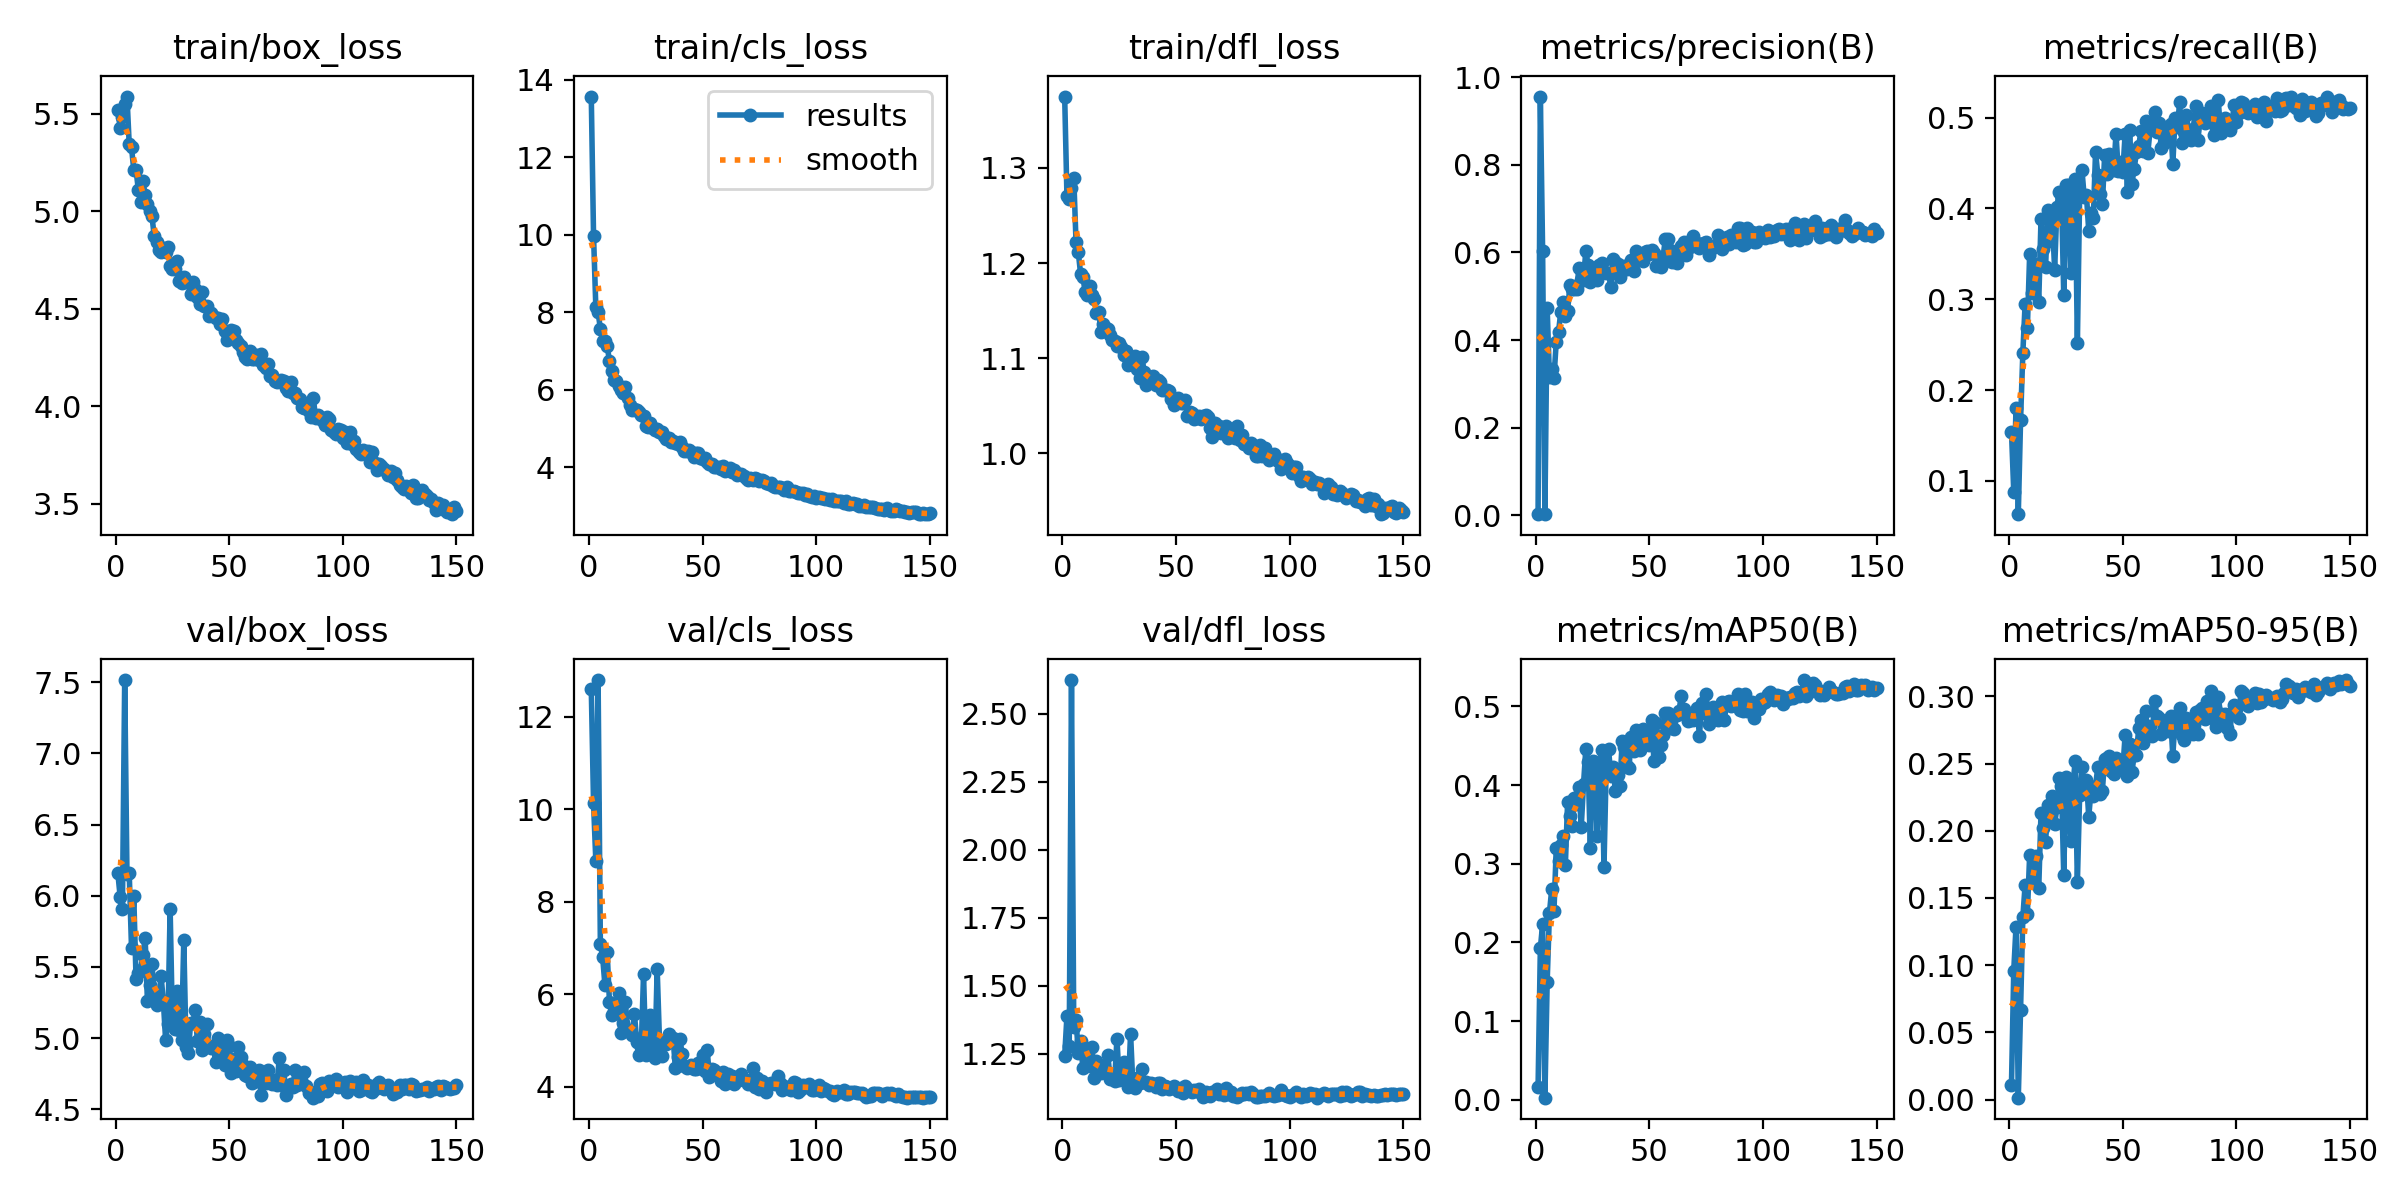

Values plotted in this chart, from the file beside it:
epoch, time, train/box_loss, train/cls_loss, train/dfl_loss, metrics/precision(B), metrics/recall(B), metrics/mAP50(B), metrics/mAP50-95(B), val/box_loss, val/cls_loss, val/dfl_loss, lr/pg0, lr/pg1, lr/pg2
1, 28.35, 5.52, 13.57, 1.375, 0.00285, 0.154, 0.016, 0.01125, 6.157, 12.61, 1.243, 0.07073, 0.003252, 0.003252
2, 56.58, 5.429, 9.975, 1.27, 0.9556, 0.08814, 0.1924, 0.0958, 5.994, 10.14, 1.389, 0.04069, 0.006542, 0.006542
3, 84.4, 5.486, 8.132, 1.267, 0.603, 0.1802, 0.2233, 0.1287, 5.91, 8.89, 1.279, 0.0106, 0.009788, 0.009788
4, 112.2, 5.55, 7.999, 1.279, 0.00257, 0.06326, 0.00272, 0.00149, 7.516, 12.8, 2.625, 0.009802, 0.009802, 0.009802
5, 140.1, 5.589, 7.573, 1.29, 0.4721, 0.1666, 0.1495, 0.06684, 6.155, 7.088, 1.348, 0.009736, 0.009736, 0.009736
6, 168.3, 5.344, 7.247, 1.222, 0.3159, 0.2408, 0.2374, 0.1357, 6.158, 6.811, 1.375, 0.00967, 0.00967, 0.00967
7, 195.8, 5.328, 7.251, 1.211, 0.3346, 0.2952, 0.2676, 0.1597, 5.633, 6.208, 1.255, 0.009604, 0.009604, 0.009604
8, 223.9, 5.212, 7.119, 1.189, 0.3142, 0.2688, 0.24, 0.1384, 5.996, 6.913, 1.299, 0.009538, 0.009538, 0.009538
9, 251.9, 5.212, 6.751, 1.185, 0.3961, 0.3493, 0.3202, 0.182, 5.415, 5.844, 1.198, 0.009472, 0.009472, 0.009472
10, 279.6, 5.112, 6.489, 1.17, 0.4183, 0.3071, 0.304, 0.163, 5.457, 5.566, 1.259, 0.009406, 0.009406, 0.009406
11, 307.4, 5.047, 6.261, 1.167, 0.465, 0.3206, 0.3235, 0.1788, 5.478, 5.648, 1.227, 0.00934, 0.00934, 0.00934
12, 335.3, 5.155, 6.217, 1.175, 0.4875, 0.3383, 0.3356, 0.1813, 5.583, 5.774, 1.208, 0.009274, 0.009274, 0.009274
13, 363.7, 5.085, 6.107, 1.167, 0.4538, 0.297, 0.2979, 0.1573, 5.702, 6.037, 1.277, 0.009208, 0.009208, 0.009208
14, 392.2, 5.037, 6.003, 1.163, 0.4667, 0.3886, 0.3785, 0.2134, 5.262, 5.157, 1.162, 0.009142, 0.009142, 0.009142
15, 420, 5, 5.917, 1.147, 0.5248, 0.3555, 0.3604, 0.2021, 5.375, 5.384, 1.222, 0.009076, 0.009076, 0.009076
16, 448.1, 4.975, 6.076, 1.148, 0.5157, 0.3351, 0.3483, 0.1917, 5.518, 5.837, 1.204, 0.00901, 0.00901, 0.00901
17, 476.1, 4.872, 5.787, 1.127, 0.5174, 0.3983, 0.3839, 0.2191, 5.313, 5.221, 1.179, 0.008944, 0.008944, 0.008944
18, 505.8, 4.845, 5.608, 1.136, 0.5175, 0.3636, 0.3756, 0.2097, 5.231, 5.235, 1.204, 0.008878, 0.008878, 0.008878
19, 533.3, 4.801, 5.472, 1.131, 0.5642, 0.3869, 0.3969, 0.2255, 5.274, 5.123, 1.186, 0.008812, 0.008812, 0.008812
20, 561.6, 4.791, 5.513, 1.13, 0.5362, 0.3324, 0.3468, 0.205, 5.436, 5.582, 1.245, 0.008746, 0.008746, 0.008746
21, 589.8, 4.81, 5.487, 1.124, 0.5373, 0.402, 0.401, 0.2173, 5.262, 4.976, 1.159, 0.00868, 0.00868, 0.00868
22, 617.4, 4.793, 5.412, 1.119, 0.603, 0.4182, 0.4455, 0.2396, 4.989, 4.701, 1.158, 0.008614, 0.008614, 0.008614
23, 646.5, 4.815, 5.348, 1.118, 0.571, 0.4151, 0.4297, 0.2331, 5.098, 4.867, 1.151, 0.008548, 0.008548, 0.008548
24, 674.8, 4.718, 5.329, 1.113, 0.5315, 0.3048, 0.32, 0.1671, 5.904, 6.433, 1.306, 0.008482, 0.008482, 0.008482
25, 702.9, 4.705, 5.054, 1.116, 0.5517, 0.4259, 0.431, 0.2403, 5.11, 4.695, 1.153, 0.008416, 0.008416, 0.008416
26, 730.9, 4.705, 5.041, 1.112, 0.5647, 0.426, 0.4288, 0.2376, 5.063, 4.704, 1.165, 0.00835, 0.00835, 0.00835
27, 759, 4.743, 5.136, 1.104, 0.538, 0.3291, 0.3355, 0.1923, 5.334, 5.56, 1.221, 0.008284, 0.008284, 0.008284
28, 786.9, 4.641, 5.018, 1.108, 0.5705, 0.4244, 0.4185, 0.2326, 5.06, 4.737, 1.151, 0.008218, 0.008218, 0.008218
29, 815.3, 4.634, 4.961, 1.093, 0.5749, 0.4325, 0.4445, 0.2515, 4.988, 4.622, 1.127, 0.008152, 0.008152, 0.008152
30, 843.3, 4.665, 4.996, 1.094, 0.556, 0.2515, 0.2955, 0.1616, 5.689, 6.552, 1.324, 0.008086, 0.008086, 0.008086
31, 907.6, 4.637, 4.91, 1.096, 0.5526, 0.4146, 0.426, 0.2269, 4.94, 5.026, 1.138, 0.00802, 0.00802, 0.00802
32, 935.8, 4.639, 4.905, 1.103, 0.5531, 0.4427, 0.4461, 0.2472, 4.894, 4.675, 1.127, 0.007954, 0.007954, 0.007954
33, 964.2, 4.574, 4.809, 1.089, 0.5214, 0.4129, 0.412, 0.2333, 5.108, 5.003, 1.161, 0.007888, 0.007888, 0.007888
34, 992, 4.638, 4.736, 1.079, 0.5845, 0.4143, 0.4233, 0.2377, 5.103, 4.919, 1.145, 0.007822, 0.007822, 0.007822
35, 1020, 4.602, 4.757, 1.101, 0.5777, 0.3754, 0.3925, 0.2105, 5.195, 5.143, 1.194, 0.007756, 0.007756, 0.007756
36, 1049, 4.561, 4.646, 1.085, 0.5735, 0.3954, 0.4129, 0.2296, 4.977, 4.996, 1.146, 0.00769, 0.00769, 0.00769
37, 1076, 4.522, 4.669, 1.072, 0.5428, 0.3898, 0.3985, 0.2261, 5.11, 5.065, 1.146, 0.007624, 0.007624, 0.007624
38, 1104, 4.587, 4.621, 1.076, 0.559, 0.462, 0.4557, 0.2335, 4.914, 4.412, 1.135, 0.007558, 0.007558, 0.007558
39, 1132, 4.516, 4.594, 1.077, 0.5686, 0.4372, 0.4479, 0.2472, 5.027, 4.655, 1.144, 0.007492, 0.007492, 0.007492
40, 1160, 4.515, 4.648, 1.081, 0.562, 0.4159, 0.4238, 0.2273, 5.097, 5.042, 1.14, 0.007426, 0.007426, 0.007426
41, 1224, 4.465, 4.519, 1.071, 0.5702, 0.4047, 0.4213, 0.2298, 4.943, 4.711, 1.127, 0.00736, 0.00736, 0.00736
42, 1253, 4.477, 4.411, 1.077, 0.5816, 0.4583, 0.461, 0.2536, 4.932, 4.462, 1.144, 0.007294, 0.007294, 0.007294
43, 1281, 4.461, 4.417, 1.075, 0.5586, 0.4374, 0.4431, 0.2539, 4.948, 4.408, 1.142, 0.007228, 0.007228, 0.007228
44, 1308, 4.452, 4.439, 1.067, 0.6028, 0.4599, 0.4698, 0.2555, 4.831, 4.436, 1.12, 0.007162, 0.007162, 0.007162
45, 1337, 4.455, 4.377, 1.067, 0.5843, 0.4467, 0.4472, 0.2442, 5, 4.465, 1.132, 0.007096, 0.007096, 0.007096
46, 1364, 4.425, 4.27, 1.067, 0.5909, 0.4427, 0.4441, 0.2423, 4.856, 4.399, 1.128, 0.00703, 0.00703, 0.00703
47, 1392, 4.447, 4.354, 1.066, 0.5796, 0.482, 0.4708, 0.2539, 4.913, 4.39, 1.121, 0.006964, 0.006964, 0.006964
48, 1420, 4.387, 4.355, 1.056, 0.6015, 0.4407, 0.458, 0.2502, 4.812, 4.521, 1.126, 0.006898, 0.006898, 0.006898
49, 1448, 4.342, 4.232, 1.051, 0.6026, 0.4512, 0.4567, 0.2508, 4.986, 4.415, 1.133, 0.006832, 0.006832, 0.006832
50, 1477, 4.375, 4.197, 1.053, 0.5953, 0.4402, 0.4504, 0.2459, 4.947, 4.693, 1.126, 0.006766, 0.006766, 0.006766
51, 1515, 4.389, 4.235, 1.058, 0.6063, 0.4815, 0.4824, 0.2709, 4.752, 4.345, 1.115, 0.0067, 0.0067, 0.0067
52, 1543, 4.384, 4.141, 1.053, 0.5989, 0.4176, 0.43, 0.2406, 4.85, 4.801, 1.124, 0.006634, 0.006634, 0.006634
53, 1571, 4.338, 4.092, 1.053, 0.5694, 0.4862, 0.4788, 0.2644, 4.766, 4.219, 1.105, 0.006568, 0.006568, 0.006568
54, 1599, 4.326, 4.09, 1.056, 0.5883, 0.4273, 0.4362, 0.2435, 4.94, 4.395, 1.134, 0.006502, 0.006502, 0.006502
55, 1627, 4.307, 4.006, 1.04, 0.5662, 0.4438, 0.4509, 0.2564, 4.87, 4.364, 1.123, 0.006436, 0.006436, 0.006436
56, 1655, 4.277, 3.995, 1.044, 0.5896, 0.4617, 0.4642, 0.2564, 4.811, 4.279, 1.117, 0.00637, 0.00637, 0.00637
57, 1683, 4.251, 3.992, 1.042, 0.6302, 0.469, 0.4917, 0.2768, 4.743, 4.246, 1.111, 0.006304, 0.006304, 0.006304
58, 1711, 4.241, 3.962, 1.036, 0.6298, 0.4852, 0.4915, 0.282, 4.736, 4.13, 1.118, 0.006238, 0.006238, 0.006238
59, 1739, 4.285, 4.031, 1.037, 0.6048, 0.4637, 0.473, 0.2653, 4.796, 4.322, 1.113, 0.006172, 0.006172, 0.006172
60, 1767, 4.244, 3.894, 1.039, 0.5788, 0.496, 0.4874, 0.2888, 4.685, 4.071, 1.123, 0.006106, 0.006106, 0.006106
... 90 more rows
